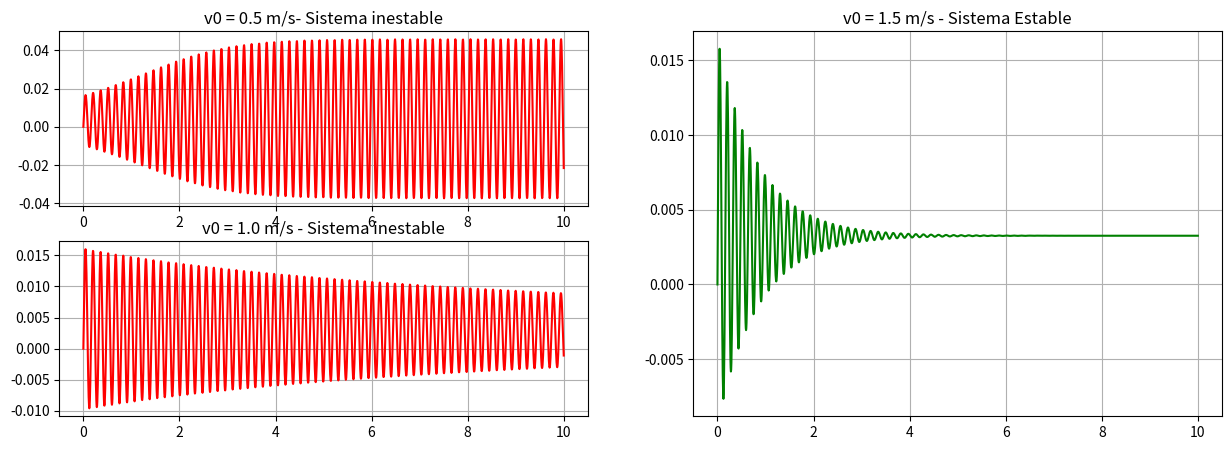

Recreate this plot in Python.
# -*- coding: utf-8 -*-
"""
Created on Thu Sep 15 12:19:57 2022

[redacted]
[redacted]
"""
import numpy as np
import matplotlib.pyplot as plt

#Datos iniciales
b=0.3
c=0.1
m=1
g=9.8
u=0.6

N=m*g


def fode(t,x):
    k=1600
    n=0.1
    v=v0-x[1]
    F=u*N*(1-b*v+c*(v**3))
    F1=k*x[0]
    F2=n*x[1]
    dxdt=np.array([x[1],(F-F1-F2)*m])
    return dxdt


def rk4(xi,Yi,h,f):
    k1=h*f(xi,Yi)
    k2=h*f(xi+0.5*h,Yi+0.5*k1)
    k3=h*f(xi+0.5*h,Yi+0.5*k2)
    k4=h*f(xi+h,Yi+k3)
    Y=Yi+(1./6.)*k1+(1./3.)*k2+(1./3.)*k3+(1./6.)*k4
    x=xi+h
    return x,Y

#datos iniciales
ti=0
tf=10
vi=np.array([0.5,1,1.5])
xi=np.array([0,0.5])
n=2000# numero de datos a analizar
h=(tf-ti)/(n-1) #paso


t=np.zeros(n)
x1=np.zeros(shape=(n,2))
x2=np.zeros(shape=(n,2))
x3=np.zeros(shape=(n,2))



#condicion inicial

x1[0,:]=xi
x2[0,:]=xi 
x3[0,:]=xi 

for i in range(0,n-1,1):
    v0=vi[0]
    t[i+1],x1[i+1,:]=rk4(t[i],x1[i,:],h,fode)
    
    v0=vi[1]
    t[i+1],x2[i+1,:]=rk4(t[i],x2[i,:],h,fode)
    
    v0=vi[2]
    t[i+1],x3[i+1,:]=rk4(t[i],x3[i,:],h,fode)
    
##Determinacion de la estabilidad de los sistemas
## Mediante calculo de promedios de tiempos finales

    

plt.figure(1)
plt.figure(figsize=(15,5))

plt.subplot(2,2,1)
plt.title('v0 = 0.5 m/s- Sistema inestable')
plt.plot(t,x1[:,0],color='r')
plt.grid()

plt.subplot(2,2,3)
plt.title('v0 = 1.0 m/s - Sistema inestable')
plt.plot(t,x2[:,0],color='r')
plt.grid()

plt.subplot(1,2,2)
plt.title('v0 = 1.5 m/s - Sistema Estable')
plt.plot(t,x3[:,0],color='g')
plt.grid()